pico-8 play session: mixed d-pad (fixed 12-tick cycle), after a click and taps of 🅾, ❎, 🅾+❎, 🅾 in the second before t = 0

[t = 1 s] mixed d-pad (1.2s cycle ×~1): → ← ↑ ↓ + 🅾/❎ taps, ~1s
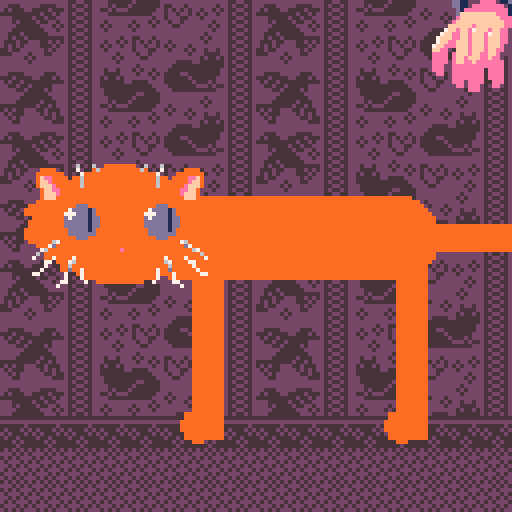
[t = 2 s] mixed d-pad (1.2s cycle ×~1): → ← ↑ ↓ + 🅾/❎ taps, ~2s
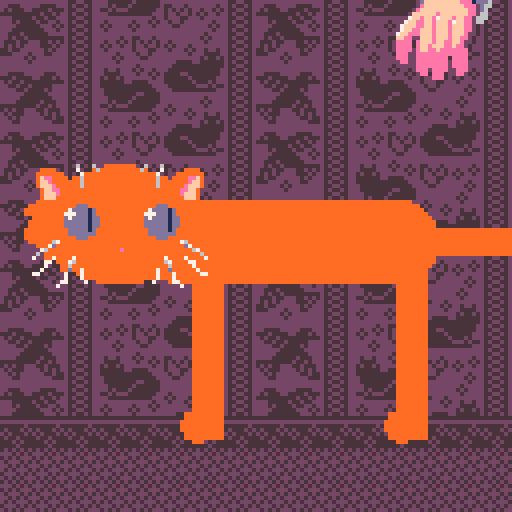
[t = 4 s] mixed d-pad (1.2s cycle ×~3): → ← ↑ ↓ + 🅾/❎ taps, ~4s
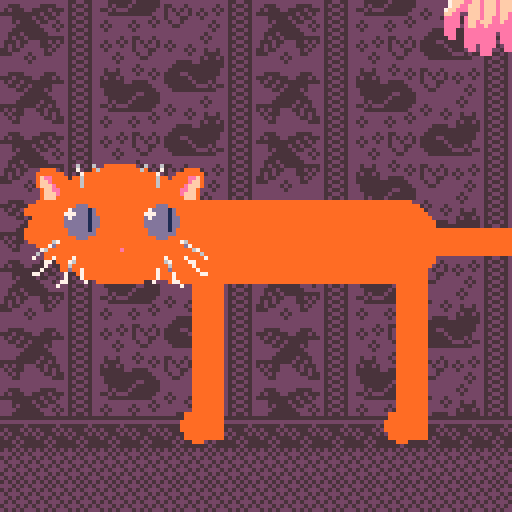
[t = 6 s] mixed d-pad (1.2s cycle ×~5): → ← ↑ ↓ + 🅾/❎ taps, ~6s
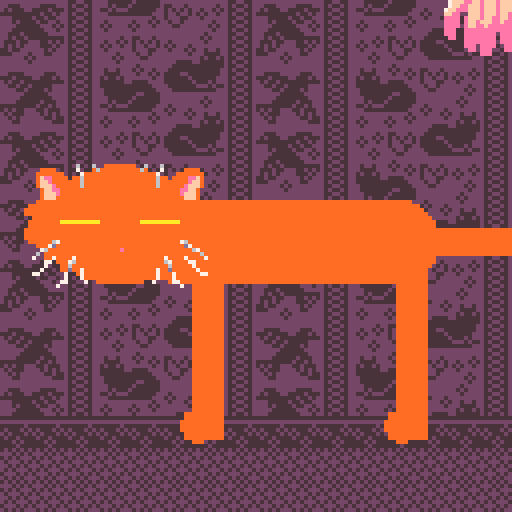

pico-8 cartridge
version 42
__lua__
-- [lib:p8go] --
-- p8go runtime v0
p8go={}
local _b=0x5f80
local _s=0
local function _w(cmd,ch,msg)
 _s=(_s+1)%256
 ch=ch or ""
 msg=msg or ""
 poke(_b,0)
 poke(_b+1,_s)
 poke(_b+2,112) poke(_b+3,56) poke(_b+4,103) poke(_b+5,111) poke(_b+6,33)
 poke(_b+7,cmd)
 poke(_b+8,#ch)
 poke(_b+9,#msg)
 for i=1,min(#ch,8) do poke(_b+9+i,ord(ch,i)) end
 for i=1,min(#msg,13) do poke(_b+17+i,ord(msg,i)) end
 local c=0
 for i=0,30 do c=(c+peek(_b+i))%256 end
 poke(_b+31,c)
end
function p8go.has(_) return peek(_b+2)==112 and peek(_b+3)==56 end
function p8go.ipc_send(ch,msg) _w(1,ch,msg) end
function p8go.vibe(ms,strength) p8go.ipc_send("haptic",chr(1)..chr(ms%256)..chr(flr((strength or 1)*255))) end
function p8go.vibe_stop() p8go.ipc_send("haptic",chr(2)) end
function p8go.ach_unlock(id) p8go.ipc_send("ach",chr(1)..id) end
function p8go.ach_progress(id,v,t) p8go.ipc_send("ach",chr(2)..id..":"..v..":"..t) end
-- [/lib:p8go] --
-- i18n runtime (generated by pico8ide)
-- locale: zh, 3 unique glyphs
_gd="\x00\x00\x0a\x05\x00\x00\x00\x00\x32\x2f\x3a\x3a\x7f\x2a\x3b\x00\x29\x7e\x2b\x7e\x7f\x56\x7d\x00"
_gw={5,8,8}
_td={
 ["pet_kitty"]={w=26,s="\128\129\130\128"},
}

function _txi()
 poke(0x5600,4)
 poke(0x5601,8)
 poke(0x5602,8)
 for i=1,#_gd do poke(0x59ff+i,ord(_gd,i)) end
end

function tx(k,x,y,c)
 local d=_td[k]
 if not d then return end
 local cx=x
 for i=1,#d.s do
  local ch=ord(d.s,i)
  if ch==10 then cx=x y+=10
  else
   print("\014"..chr(ch),cx,y,c)
   cx+=_gw[ch-127]
  end
 end
end

function txw(k)
 local d=_td[k]
 return d and d.w or 0
end

--pet the cat
--by doriencey
--v 2.2
--add vibration by hp7hao


function _init()
 _txi()
	--reset()
	
	head={x=0,y=40}
	allow_hissing=0					
	eyecol=	flr(rnd(5))+9				
	eyerad=	rnd(3)+3
	norerad=rnd(2)
	
	sprs={0,3}
	head_spr=rnd(sprs)
						
	pl={x=64,y=8,r=25,spr=7}
	
purrgoing=false
offst=-20

hiss_t=0
hissing=false

anger=0
angry=false
puff_t=10

cat={}
legs={}

catcols=split("0,1,4,5,6,7,13,137,128,129,132,134")
									
catc=ceil(rnd(#catcols))
catcolor=catcols[catc]

pi=3.14

spd=2
puff=0
mode="pet_kitty"
maxh=100

eyesopen=true
t=1

purrmeter=0
meow_t=0

blink=.1

meow_sound=1	
		
	switch_t=10
	move=move_arrows
	cartdata("ptc_3_by_doriencey")
	loadsetting()
	menu_txt=menu[allow_hissing+1]
	
	setup_body()
	setup_personality()
	pickcolors()
	lock_to_pl()
end

function _update60()
--resetting mouse position
	if stat(31)=='r' then
		mouse_x,mouse_y=pl.x,pl.y
	end

	switch_t-=1
		menuitem(2,menu_txt,
		toggle_hiss)
	t+=1
	
	npox=(pl.x/127)*28-5
	
	update_cat_body()
	update_head()
	update_eyes()
	update_legs()
	breath()
	purr()
		
	if allow_hissing==0 then
		get_angry()
		hiss()
		puff_up()
	end
	if allow_hissing!=0 then
		anger=0
		angry=false
	end
	
	update_mean()	
	meow()
	move()
	
	--extra offset y-position
	--so the hand actually
	--reaches the cat
	offst=sin((pl.y*pl.y)/20*0.0018)*40	

	--angry=true
	mouse_or_arrows()
	pl.y=limit(pl.y,0,40)
	pl.x=limit(pl.x,20,127)
	
end--update

function _draw()

	cls(3)
	map()	
	palt(0)
	palt(3,true)

	textshad(mode,30,textpos,7,5)	
		
	textpos=(sint(1)*2)+30
	
	draw_legs()
	draw_cat_body()
	drawhead(0,head.y)
	draw_angry()
	drawhand()
	
	pickcolors()
	
--print(purrmeter,8,8,10)

end--draw

textpos=0
------------------------------

function drawhead(x,y)
	
	spr(head_spr,x+6,y,3,4)
	
	spr(head_spr,x+30,
					y,3,4,true)
	circfill(x+30,y+22,
												noserad,14)
																	
	for i=1,2 do
		draw_eye(head.x+i*20,
		head.y+15)
	end
		drawmouth(head.x+30,head.y+28)		
end

--bell curve calculations
function calcbell(x,
									inflx,infly)

		local xm=(x-inflx)
		local devi=2--deviation
		local 
		exp=(-1/2*((xm)/devi))*
		(-1/2*((xm)/devi))
		bell=1/devi*sqrt(2*pi)*exp						
		bell=limit(bell,-4,4)			
		local y=(bell-2*bell+infly)*5
		local val=(infly*y/100)+20

		return val
end


-->8

function mouse_or_arrows()
	
	for i=0,4 do
		if btn(i) then
			move=move_arrows
		end
	end
	
	if check_using_mouse()then
		move=move_mouse
	end
	
end

function lock_to_pl()
	poke(0x5f2d,0x5) 
	mouse_x=pl.x
	mouse_y=pl.y
end

function move_mouse()
	pl.x+=stat(38)/8
	pl.y+=stat(39)/8
end

function check_using_mouse()
	if stat(38)!=0 then
		lock_to_pl()
		mode=""
		return true
	end
		return false
end

function move_arrows()	
	for i=1,4 do	
		local dirx={-spd,spd,0,0}
		local diry={0,0,-spd/2,spd/2}
				if btn(i-1) then
					pl.x+=dirx[i]
					pl.y+=diry[i]
					mode="  "
				end
	end	
end


function check_moving_richt()

	if stat(38)>0 then
		return true
	end

	if btn(➡️) then
		return true
	end
	
	return false
end

function check_moving_left()
	if stat(38)<0 then
		return true
	end
	if btn(⬅️) then
		return true
	end
	
	x_buff=pl.x
	
	return false
end



	function check_push()
		if	pl.y>37 then
			return true
			else return false
		end
	end
	
	function check_rub()
		if touchingbody() and btn(⬅️) then
			return true 
			else return false
		end
	end

function touch_head()
	if pl.x<60 and pl.y>23 
	and pl.y<37
	then return true end
	return false
end

function touchingbody()
	if pl.y>23 and pl.y<37
	then
		return true
	end
	return false
end

function pickcolors()

	if catcolor==eyecol then
		catcolor=0
	end
	
	pal(0,catcolor,1)
	pal(3,143,1)
	pal(2,142,1)
	if catcolor==137 then
		pal(3,133,1)
		pal(2,141,1)	
	end
end

function limit(val,mn,mx)
	val=min(mx,val)
	val=max(mn,val)
		return val
end
	
	function textshad(string,x,y,c1,c2)
		tx(string,x,y+1,c2)
		tx(string,x,y,c1)
	end
	
function cycle(val,mn,mx)
	if val>mx then 
	val=mn
	elseif val<mn then
	val=mx 
	end
	return val
end

function sint(exp)
	return sin(time()*exp)
end
-->8

function drawhand()
	if touchingbody() then
		animatehand()
	end

	rectfill(pl.x-7,
										0,pl.x+6,
										pl.y-offst-7,13)

	spr(pl.spr,pl.x-16,
					pl.y-offst-16,3,4)
end


function animatehand()
	local id=1
	local plsprts={7,10,13}
	id+=flr(sint(4))
	id=cycle(id,1,#plsprts)
	pl.spr=plsprts[id]
	if sint(1.5)==0 then
		p8go.vibe(100,0.66)
		sfx(7,2)
	end
end


-->8
--sound

function pickmeow()
	meow_sound=flr(rnd(4))
	c_meowfreq=
	flr(rnd(meowfreq)+meowfreq)
end

function meowing()
	if meow_t>0 then
		return true else 
		return false
	end
end

function canmeow()
	if touchingbody() then
		if not touch_head() then
			if not purrgoing then
				if not hissing then
					if t%meowfreq==1 then
						return true
					end
				end
			end
		end
	end
	return false
end

function meow()
	meow_t-=1
	meow_t=limit(meow_t,0,30)
	if canmeow() then
			meow_t=60
			p8go.vibe(255,0.66)
			sfx(meow_sound)
			pickmeow()
	end
end

function purr()
	fillpurr()		
	if purring then
		meowt=false
		if not purrgoing then
			music(4,20000)
			purrgoing=true
			
		end
		else music(-1,1000)
							purrgoing=false
	end
end

function hiss()
	hiss_t-=1
	if anger>=moody and 
	purring==false and
	hissing==false then
		hiss_t=200+rnd(300)
		p8go.vibe(255,1.0)
		sfx(10)
		hissing=true
		anger-=500
	end
	if hiss_t<1 then 
	hissing=false
	end 
	hiss_t=limit(hiss_t,0,200)
end


-->8
--personality functions

function setup_personality()
	
	verbmode=rnd(1000)	
	raggdoll=rnd(100)
	
	meowfreq=flr(rnd(100)+200)
	c_meowfreq=meowfreq
			
	friendlyness=3000
	moody=rnd(3000)+500
	maxfriend=friendlyness+rnd(600)+100
	
	headpet_rate=rnd(3)
--headpet=0
	bodypet_rate=rnd(3)
--	bodypet=0
	stroke_bonus=rnd(10)+3
--	stroke=0

	rub_rate=rnd(3)+6-15
--	rub=0
	push_rate=-rnd(3)+6-15
--	push=0
	decay=rnd(3)+1-4
		
	if verbmode>995 then
		mean=true
	end
	
	a_push_rate=rnd(3)+1
	a_rub_rate=rnd(1)+1
	a_decay=rnd()
	
	if raggdoll>98 then
		friendlyness=1
		maxfriendlyness=1500
		rub_rate=1
		push_rate=1
		a_push_rae=0
		a_rub_rate=0
	end
end


function fillpurr()	

	if	eyesopen==false then
		headpet=headpet_rate
		else headpet=0
	end
	if touchingbody() 
	and pl.y<37 and check_moving_left()==false 
	then
		bodypet=bodypet_rate
		else bodypet=0
	end
	
	if touchingbody() and 
	check_moving_left() then
		rub=rub_rate
		else rub=0
	end
	
	if touchingbody() and 
	check_moving_richt() then
		stroke=stroke_bonus
		else stroke=0
	end
	
	if check_push() then
		push=push_rate
		else push=0
	end	

			purrate=headpet+bodypet+rub
		+stroke+push+decay		

	purrmeter+=purrate		
			
		purrmeter=
		limit(purrmeter,0,maxfriend)
		
		if purrmeter>friendlyness then
		purring=true
		else purring =false
	end	
end


function get_angry()
	
	if check_push() then
		a_push=a_push_rate
		else a_push=0
	end
	
	if check_rub() then
		a_rub=a_rub_rate
		else a_rub=0
	end
	
	if purrate>1 then
	 anger_rate=-(purrate/20)
	 else 
	 	anger_rate=
			a_push+a_rub-a_decay/20
	end
	
	anger+=anger_rate
	anger=limit(anger,0,moody+500)	
	
	if anger>moody or hissing then
		angry=true
		else angry=false
	end
	
end

function update_mean()
	if mean then
		if touchingbody() then
			anger+=5
			purrate=0
		end
	end
end


-->8
--new cat renderer

function setup_body()
	for i=1,28 do
		local c={}
		c.x=40+i*3+2
		c.y=60
		if i<20 then
		c.r=10
		else c.r=3
		end
		add(cat,c)
	end
	
	for i=1,2 do
		local l={}
		l.x=i*51-1
		l.y=65
		add(legs,l)
	end
	
end

function update_legs()
	for i=1,#legs do
		local l=legs[i]
		local _npox=(pl.x/127)*2
		l.y=
		calcbell(i,_npox,pl.y)
		l.y=limit(l.y,60,110)
	end
end

function draw_legs()
	for i=1,#legs do
		local l=legs[i]
			rectfill(l.x-2,l.y+sint(.5)*2,
			l.x+5,109,0)
			circfill(i*51-2,
			106,4,0)
	end
end

function update_cat_body()
	for i=1,#cat do
		local c=cat[i]
		c.y=
		calcbell(i,npox,pl.y)			
		c.y=limit(c.y,60,maxh)		
	end
end

function breath()
	for c in all(cat) do
		c.y+=sint(.5)
	end
end

function draw_cat_body()
	for c in all(cat) do
		circfill(c.x,c.y,c.r+puff,0)
	end
end

function update_head()	
	local hpos=
	calcbell(pl.x/127,npox,pl.y)
	+pl.y/10
	head.y=hpos-15	
	head.y=limit(head.y,40,110)
	if touch_head() then
		head.y+=sint(3)
	end	
end

		
	function update_eyes()
		if touch_head() then
			eyesopen = false
			else eyesopen = true
		end
		
	if sint(blink)>.95 then
		eyesopen=false
	end
	
	if angry then
		eyesopen=true
	end
		
	end

function draw_eye(x,y)
	local lineval=eyerad/2	

	if eyesopen then 
	local pupil=pl.x/50*(eyerad/5)
	
	circfill(x,y,eyerad,eyecol)
	line(x+pupil,
						y-lineval,
						x+pupil,
						y+lineval,1)
	circfill(x-lineval,
										y-eyerad/3+sint(.2)/2,
										eyerad/3,7)
	else
	line(x-eyerad,y,x+eyerad,y,
	catcolor+1) 
	end
		
end

function draw_angry()
	if angry then
		spr(128,head.x+15,
		head.y+eyerad+3,2,2)
		spr(128,head.x+30,
		head.y+eyerad+3,
		2,2,true)
	end
end

function mouthopen()
	if meowing() or hissing then
		return true
		else return false
	end
end

function drawmouth(x,y)
	if	mouthopen() then
			for i=1,2 do
				local c={0,8}
				circfill(x,y,6-(i*2),c[i])
			end
	end
end

function puff_up()
	if hiss_t>0 then
		puff+=2
		else puff-=.25
	end
	puff=limit(puff,0,2)
end	


-->8
--menu and cartdata

--cartdata("ptc 3 by doriencey")

menu={"disallow hissing",
						"allow hissing"}

function toggle_hiss()
	allow_hissing+=1
	allow_hissing%=2
	anger=0
	dset(0,allow_hissing)
	menu_txt=menu[allow_hissing+1]
end

function loadsetting()
	if dget(0)!=nil then
		allow_hissing=dget(0)
		else allow_hissing=0
	end
end





-->8
--make enabeling
--mouse support
--a menu item
__gfx__
33333333333333333333333333333333333000333333333333333333333333333dddddddddddd333333333333dd6666dddddd333333333333d6666666dddd333
33333333333336333633000033333333330ee003373337333333333333333333666666666dddd33333333333666666666dddd3333333333366666666666dd333
3333000033333733306000003333333330efe000307000003333333333333336666666666666dd3333333336666666666666dd3333333336666666666666dd33
3330000000333370000000003333333330ffee000070000033333333333333666ddddddd66666d33333333666ddddddd66666d33333333666ddddddd66666d33
3330fee00003006000000000333333330fffee00000700003333333333333666ddddddddddd666d333333666ddddddddddd666d333333666ddddddddddd66dd3
3330ffe00000006000000000333333330fffee0000000000333333333333366dddd1111dddddd6dd3333366ddd11111dddddd6dd3333366dd111111ddddd66dd
3330fffe0000006000000000333333330ee000000000000033333333333336dd111111111dddd66d333336dd111111111dddd6dd333336dd111111111ddd66dd
33330ffee0000000000000003333003000000000000000003333333333333dd11222eeee211ddd6d33333dd1122eeeee211dd66d33333dd112eeeeee211d666d
33330fffe0000000000000003333300000000000000000003333333333333dd112eeeeeeee21dd6633333dd11eeeeeeeee21dd6d33333dd11eeeeeeeee21d66d
33330fff000000000000000033333330000000000000000033333333333333d1eeeeeeeeeee1dd66333333d1eeeeeeeeeee1dd66333333d1eeefffeeeee1dd6d
33300000000000000000000033330000000000000000000033333333333333dfffffffffeee1ddd6333333dfffffffffeee1d666333333dfffffffffeee1dd6d
30000000000000000000000033300300000000000000000033333333333333effffffffffeee2d66333333effffffffffeee2666333333effffffffffeee2d6d
0000000000000000000000003333300000000000000000003333333333333effffffffffffee2d6333333effffffffffffee2d6333333effffffffffffe22d63
000000000000000000000000333330000000000000000000333333333333ffffffefffffffee26633333ffffffefffffffe226633333ffffffefffffffe22663
330000000000000000000000333300000000000000000000333333333337ffeffe7fffeffee26663333fffeffe7fffeffee266633337ffeffe7fffeffee26663
30000000000000000000000033300000000000000000000033333333337ffeeffefffe7ffee26633337ffeeffefffe7ffee26633337ffeeffefffe7ffee26633
3000000000000000000000003300003000000000000000003333333337fffeeffefffefffee2333333fffeeffefffefffee23333337ffeeffefffefffee23333
0000000000000000000000003003330000000000000000003333333337ffeefffefffefffee2333337ffeefffefffefffee233333fffeeffeffffefffee23333
000000000000000000000000333330000000000000000000333333337ffeeefffefffefffe2233333ffeeefffefffefffe2233333ffeeeffefffeffffe233333
00000000000000000000000033333000000000000000000033333333ffee33fffefffeffee2333333feee3fffefffeffee2333333feeefffefffefffee233333
30000006700000000000000033330000000000000000000033333333eeee3efffeffeeffe22333333eeeeefffeffeeffe22333333eeeefffefffefffe2233333
3330007d000000000000000033330030000000000000000033333333eeee3effefffeefee23333333eeeeeffefffeefee23333333eeeeeffefffeefee2333333
33337600000000000000000033330330000000000000000033333333eeee3effeefeeeeeee3333333eeeeeffeefeeeeeee33333333eeeeffeefeeeeeee333333
33363000000000000000000033333330030000000000000033333333eee33eeeeeeeeeeeee3333333eee3eeeeeeeeeeeee33333333eeeeeeeeeeeeeeeee33333
33733007000070000000000033333333030000000000000033333333eee33eeeeeeee3eeee3333333eee3eeeeeeeeeeeee333333333e3eeeeeeeeeeeeee33333
333337730007600000000000333333333303000076000000333333333ee33eeeeeeee3eeee3333333ee333eeeeeeeeeeee333333333333eeeeeeeeeeeee33333
3333373330060000000000003333333333333766000000003333333333333eeeeeeee3eeee333333333333eeeeeeeeeeee333333333333eeeeeeee3eee333333
33337333300d0070000000003333333333337333000700003333333333333eee3eeee33eee333333333333eeeeeeee3ee33333333333333ee3eeee3333333333
33773333337330700000000033333333337733333060000033333333333333ee3eee333ee33333333333333e33eee3333333333333333333333ee33333333333
33333333337333700000000033333333333333333700000033333333333333333eee3333333333333333333333ee333333333333333333333333333333333333
33333333377333373300000033333333333333337333000033333333333333333333333333333333333333333333333333333333333333333333333333333333
33333333733333333333333333333333333333333333333333333333333333333333333333333333333333333333333333333333333333333333333333333333
00000000222222222332233222222222223222222222222222232222333333333333333333333333333333333333333300000000000000000000000000000000
00000000222222322323323222322322232322322222222222323222222222223333333333333333333336333633000000000000000000000000000000000000
00000000223223232332233222333322223223232232222222232222333333233333333333330000333337333060000000000000000000000000000000000000
00000000232322322323323223233232222222322323222322222222323332323333333333300000003333700000000000000000000000000000000000000000
0000000022322222233223322333333223333222223222323223223223233323333333333330fee0000300600000000000000000000000000000000000000000
0000000022222322232332322333333333333322222222232223333232332333333333333330ffe0000000600000000000000000000000000000000000000000
0000000022223232233223322233333333333332222222222232332333323233333333333330fffe000000600000000000000000000000000000000000000000
00000000222223222323323222333333332233332222333322333333333323333333333333330ffee00000000000000000000000000000000000000000000000
00000000000000002222222222233333323333332223333333333333323232323333333333330fffe00000000000000000000000000000000000000000000000
00000000000000002332223222232333233333332233333333333332222323233333333333330fff000000000000000000000000000000000000000000000000
00000000000000002323232323323222333333322333322333333332323232223333333333300000000000000000000000000000000000000000000000000000
00000000000000002322322322233333333333222333333233333322232223233333333330000000000000000000000000000000000000000000000000000000
00000000000000002322233222222222222222322333333323332322223232323333333300000000000000000000000000000000000000000000000000000000
00000000000000002232232222322222232223232233333332223233232322233333333300000000000000000000000000000000000000000000000000000000
00000000000000002223322223232222323222322223333333333322322232323333333333000000000000000000000000000000000000000000000000000000
00000000000000002222222222322222232222222222222222222222232323223333333330000000000000000000000000000000000000000000000000000000
00000000000000002222222222222222222222222222222222222222000000003333333330000000000000000000000000000000000000000000000000000000
00000000000000002233322222333322222222222222222222222222000000003333330000000000000000000000000000000000000000000000000000000000
00000000000000002323332233332333222222222233332222233322000000003333333000000000000000000000000000000000000000000000000000000000
00000000000000003333333333233232222222223332333322333232000000003333333300000000000000000000000000000000000000000000000000000000
00000000000000002223333323323322222222222323323333333333000000003333333330000006700000000000000000000000000000000000000000000000
0000000000000000222323333233223222222222223323323333322200000000333333333330007d000000000000000000000000000000000000000000000000
00000000000000002222333333222323222222222222332333323222000000003333333333337600000000000000000000000000000000000000000000000000
00000000000000002223333333322232222222222222223333332222000000003333333333363000000000000000000000000000000000000000000000000000
00000000000000002233323333332222222222222222233333333222000000003333333333733007000070000000000000000000000000000000000000000000
00000000000000002232332333333333222222222222333333233322000000003333333333333773000760000000000000000000000000000000000000000000
00000000000000002333233222332323222222223333333332332322000000003333333333333733300600000000000000000000000000000000000000000000
00000000000000002323232222333232222222223232332223323332000000003333333333337333300d00700000000000000000000000000000000000000000
00000000000000003323322222232322222222222323332222323232000000003333333333773333337330700000000000000000000000000000000000000000
00000000000000003332222322233222222222222232322222233233000000003333333333333333337333700000000000000000000000000000000000000000
00000000000000002222223232222222222222222223322222222333000000003333333333333333377333373300000000000000000000000000000000000000
00000000000000002222222322222222222222222222222222222222000000003333333333333333733333333333333300000000000000000000000000000000
33333000000333330000000000000000000000000000000000000000000000000000000000000000000000000000000000000000000000000000000000000000
33300000000003330000000000000000000000000000000000000000000000000000000000000000000000000000000000000000000000000000000000000000
33000000000000330000000000000000000000000000000000000000000000000000000000000000000000000000000000000000000000000000000000000000
30000000000000030000000000000000000000000000000000000000000000000000000000000000000000000000000000000000000000000000000000000000
30000000000000030000000000000000000000000000000000000000000000000000000000000000000000000000000000000000000000000000000000000000
33300000000000000000000000000000000000000000000000000000000000000000000000000000000000000000000000000000000000000000000000000000
33333300000000000000000000000000000000000000000000000000000000000000000000000000000000000000000000000000000000000000000000000000
33333330000000000000000000000000000000000000000000000000000000000000000000000000000000000000000000000000000000000000000000000000
33333333300000000000000000000000000000000000000000000000000000000000000000000000000000000000000000000000000000000000000000000000
33333333333300000000000000000000000000000000000000000000000000000000000000000000000000000000000000000000000000000000000000000000
33333333333333330000000000000000000000000000000000000000000000000000000000000000000000000000000000000000000000000000000000000000
33333333333333330000000000000000000000000000000000000000000000000000000000000000000000000000000000000000000000000000000000000000
33333333333333330000000000000000000000000000000000000000000000000000000000000000000000000000000000000000000000000000000000000000
33333333333333330000000000000000000000000000000000000000000000000000000000000000000000000000000000000000000000000000000000000000
33333333333333330000000000000000000000000000000000000000000000000000000000000000000000000000000000000000000000000000000000000000
33333333333333330000000000000000000000000000000000000000000000000000000000000000000000000000000000000000000000000000000000000000
33333333300000000000000000000000000000000000000000000000000000000000000000000000000000000000000000000000000000000000000000000000
33333330333000000000000000000000000000000000000000000000000000000000000000000000000000000000000000000000000000000000000000000000
33333333033330000000000000000000000000000000000000000000000000000000000000000000000000000000000000000000000000000000000000000000
33333333033333330000000000000000000000000000000000000000000000000000000000000000000000000000000000000000000000000000000000000000
33333333333333333000000000000000000000000000000000000000000000000000000000000000000000000000000000000000000000000000000000000000
33333333333333333300000000000000000000000000000000000000000000000000000000000000000000000000000000000000000000000000000000000000
33333333333333333300000000000000000000000000000000000000000000000000000000000000000000000000000000000000000000000000000000000000
33333333333333333000000000000000000000000000000000000000000000000000000000000000000000000000000000000000000000000000000000000000
33333333333333333330300000000000000000000000000000000000000000000000000000000000000000000000000000000000000000000000000000000000
33333333333333333333300000000000000000000000000000000000000000000000000000000000000000000000000000000000000000000000000000000000
33333333333333333333300000000000000000000000000000000000000000000000000000000000000000000000000000000000000000000000000000000000
33333333333333333333333300000000000000000000000000000000000000000000000000000000000000000000000000000000000000000000000000000000
33333333333333333333333300000000000000000000000000000000000000000000000000000000000000000000000000000000000000000000000000000000
33333333333333333333333300000000000000000000000000000000000000000000000000000000000000000000000000000000000000000000000000000000
33333333333333333333333333000000000000000000000000000000000000000000000000000000000000000000000000000000000000000000000000000000
33333333333333333333333333333333000000000000000000000000000000000000000000000000000000000000000000000000000000000000000000000000
00000000000000000000000000000000000000000000000000000000000000000000000000000000000000000000000000000000000000000000000000000000
00000000000000000000000000000000000000000000000000000000000000000000000000000000000000000000000000000000000000000000000000000000
00000000000000000000000000000000000000000000000000000000000000000000000000000000000000000000000000000000000000000000000000000000
00000000000000000000000000000000000000000000000000000000000000000000000000000000000000000000000000000000000000000000000000000000
00000000000000000000000000000000000000000000000000000000000000000000000000000000000000000000000000000000000000000000000000000000
00000000000000000000000000000000000000000000000000000000000000000000000000000000000000000000000000000000000000000000000000000000
00000000000000000000000000000000000000000000000000000000000000000000000000000000000000000000000000000000000000000000000000000000
00000000000000000000000000000000000000000000000000000000000000000000000000000000000000000000000000000000000000000000000000000000
00000000000000000000000000000000000000000000000000000000000000000000000000000000000000000000000000000000000000000000000000000000
00000000000000000000000000000000000000000000000000000000000000000000000000000000000000000000000000000000000000000000000000000000
00000000000000000000000000000000000000000000000000000000000000000000000000000000000000000000000000000000000000000000000000000000
00000000000000000000000000000000000000000000000000000000000000000000000000000000000000000000000000000000000000000000000000000000
00000000000000000000000000000000000000000000000000000000000000000000000000000000000000000000000000000000000000000000000000000000
00000000000000000000000000000000000000000000000000000000000000000000000000000000000000000000000000000000000000000000000000000000
00000000000000000000000000000000000000000000000000000000000000000000000000000000000000000000000000000000000000000000000000000000
00000000000000000000000000000000000000000000000000000000000000000000000000000000000000000000000000000000000000000000000000000000
00000000000000000000000000000000000000000000000000000000000000000000000000000000000000000000000000000000000000000000000000000000
00000000000000000000000000000000000000000000000000000000000000000000000000000000000000000000000000000000000000000000000000000000
00000000000000000000000000000000000000000000000000000000000000000000000000000000000000000000000000000000000000000000000000000000
00000000000000000000000000000000000000000000000000000000000000000000000000000000000000000000000000000000000000000000000000000000
00000000000000000000000000000000000000000000000000000000000000000000000000000000000000000000000000000000000000000000000000000000
00000000000000000000000000000000000000000000000000000000000000000000000000000000000000000000000000000000000000000000000000000000
00000000000000000000000000000000000000000000000000000000000000000000000000000000000000000000000000000000000000000000000000000000
00000000000000000000000000000000000000000000000000000000000000000000000000000000000000000000000000000000000000000000000000000000
00000000000000000000000000000000000000000000000000000000000000000000000000000000000000000000000000000000000000000000000000000000
00000000000000000000000000000000000000000000000000000000000000000000000000000000000000000000000000000000000000000000000000000000
00000000000000000000000000000000000000000000000000000000000000000000000000000000000000000000000000000000000000000000000000000000
00000000000000000000000000000000000000000000000000000000000000000000000000000000000000000000000000000000000000000000000000000000
00000000000000000000000000000000000000000000000000000000000000000000000000000000000000000000000000000000000000000000000000000000
00000000000000000000000000000000000000000000000000000000000000000000000000000000000000000000000000000000000000000000000000000000
00000000000000000000000000000000000000000000000000000000000000000000000000000000000000000000000000000000000000000000000000000000
00000000000000000000000000000000000000000000000000000000000000000000000000000000000000000000000000000000000000000000000000000000
__gff__
0000000000000000000000000000000000000000000000000000000000000000000000000000000000000000000000000000000000000000000000000000000000000000000000000000000000000000000000000000000000000000000000000000000000000000000000000000000000000000000000000000000000000000
0000000000000000000000000000000000000000000000000000000000000000000000000000000000000000000000000000000000000000000000000000000000000000000000000000000000000000000000000000000000000000000000000000000000000000000000000000000000000000000000000000000000000000
__map__
6263425354524142626342535445464200000000000000000000000000000000000000000000000000000000000000000000000000000000000000000000000000000000000000000000000000000000000000000000000000000000000000000000000000000000000000000000000000000000000000000000000000000000
7273424152454642727342415255564200000000000000000000000000000000000000000000000000000000000000000000000000000000000000000000000000000000000000000000000000000000000000000000000000000000000000000000000000000000000000000000000000000000000000000000000000000000
6566424344555642656642434452414200000000000000000000000000000000000000000000000000000000000000000000000000000000000000000000000000000000000000000000000000000000000000000000000000000000000000000000000000000000000000000000000000000000000000000000000000000000
7576425354454642757642535445464200000000000000000000000000000000000000000000000000000000000000000000000000000000000000000000000000000000000000000000000000000000000000000000000000000000000000000000000000000000000000000000000000000000000000000000000000000000
6263424152555642626342415255564200000000000000000000000000000000000000000000000000000000000000000000000000000000000000000000000000000000000000000000000000000000000000000000000000000000000000000000000000000000000000000000000000000000000000000000000000000000
7273424344524142727342434452414200000000000000000000000000000000000000000000000000000000000000000000000000000000000000000000000000000000000000000000000000000000000000000000000000000000000000000000000000000000000000000000000000000000000000000000000000000000
6566425354454642656642535445464200000000000000000000000000000000000000000000000000000000000000000000000000000000000000000000000000000000000000000000000000000000000000000000000000000000000000000000000000000000000000000000000000000000000000000000000000000000
7576424152555642757642415255564200000000000000000000000000000000000000000000000000000000000000000000000000000000000000000000000000000000000000000000000000000000000000000000000000000000000000000000000000000000000000000000000000000000000000000000000000000000
6263424344524142626342434452414200000000000000000000000000000000000000000000000000000000000000000000000000000000000000000000000000000000000000000000000000000000000000000000000000000000000000000000000000000000000000000000000000000000000000000000000000000000
7273425354454642727342535445464200000000000000000000000000000000000000000000000000000000000000000000000000000000000000000000000000000000000000000000000000000000000000000000000000000000000000000000000000000000000000000000000000000000000000000000000000000000
6566424152555642656642415255564200000000000000000000000000000000000000000000000000000000000000000000000000000000000000000000000000000000000000000000000000000000000000000000000000000000000000000000000000000000000000000000000000000000000000000000000000000000
7576424344524142757642434452414200000000000000000000000000000000000000000000000000000000000000000000000000000000000000000000000000000000000000000000000000000000000000000000000000000000000000000000000000000000000000000000000000000000000000000000000000000000
6263425354454642626342535445464200000000000000000000000000000000000000000000000000000000000000000000000000000000000000000000000000000000000000000000000000000000000000000000000000000000000000000000000000000000000000000000000000000000000000000000000000000000
4747474747474747474747474747474700000000000000000000000000000000000000000000000000000000000000000000000000000000000000000000000000000000000000000000000000000000000000000000000000000000000000000000000000000000000000000000000000000000000000000000000000000000
5757575757575757575757575757575700000000000000000000000000000000000000000000000000000000000000000000000000000000000000000000000000000000000000000000000000000000000000000000000000000000000000000000000000000000000000000000000000000000000000000000000000000000
5757575757575757575757575757575700000000000000000000000000000000000000000000000000000000000000000000000000000000000000000000000000000000000000000000000000000000000000000000000000000000000000000000000000000000000000000000000000000000000000000000000000000000
0000000000000000000000000000000000000000000000000000000000000000000000000000000000000000000000000000000000000000000000000000000000000000000000000000000000000000000000000000000000000000000000000000000000000000000000000000000000000000000000000000000000000000
0000000000000000000000000000000000000000000000000000000000000000000000000000000000000000000000000000000000000000000000000000000000000000000000000000000000000000000000000000000000000000000000000000000000000000000000000000000000000000000000000000000000000000
0000000000000000000000000000000000000000000000000000000000000000000000000000000000000000000000000000000000000000000000000000000000000000000000000000000000000000000000000000000000000000000000000000000000000000000000000000000000000000000000000000000000000000
0000000000000000000000000000000000000000000000000000000000000000000000000000000000000000000000000000000000000000000000000000000000000000000000000000000000000000000000000000000000000000000000000000000000000000000000000000000000000000000000000000000000000000
0000000000000000000000000000000000000000000000000000000000000000000000000000000000000000000000000000000000000000000000000000000000000000000000000000000000000000000000000000000000000000000000000000000000000000000000000000000000000000000000000000000000000000
0000000000000000000000000000000000000000000000000000000000000000000000000000000000000000000000000000000000000000000000000000000000000000000000000000000000000000000000000000000000000000000000000000000000000000000000000000000000000000000000000000000000000000
0000000000000000000000000000000000000000000000000000000000000000000000000000000000000000000000000000000000000000000000000000000000000000000000000000000000000000000000000000000000000000000000000000000000000000000000000000000000000000000000000000000000000000
0000000000000000000000000000000000000000000000000000000000000000000000000000000000000000000000000000000000000000000000000000000000000000000000000000000000000000000000000000000000000000000000000000000000000000000000000000000000000000000000000000000000000000
0000000000000000000000000000000000000000000000000000000000000000000000000000000000000000000000000000000000000000000000000000000000000000000000000000000000000000000000000000000000000000000000000000000000000000000000000000000000000000000000000000000000000000
0000000000000000000000000000000000000000000000000000000000000000000000000000000000000000000000000000000000000000000000000000000000000000000000000000000000000000000000000000000000000000000000000000000000000000000000000000000000000000000000000000000000000000
0000000000000000000000000000000000000000000000000000000000000000000000000000000000000000000000000000000000000000000000000000000000000000000000000000000000000000000000000000000000000000000000000000000000000000000000000000000000000000000000000000000000000000
0000000000000000000000000000000000000000000000000000000000000000000000000000000000000000000000000000000000000000000000000000000000000000000000000000000000000000000000000000000000000000000000000000000000000000000000000000000000000000000000000000000000000000
0000000000000000000000000000000000000000000000000000000000000000000000000000000000000000000000000000000000000000000000000000000000000000000000000000000000000000000000000000000000000000000000000000000000000000000000000000000000000000000000000000000000000000
0000000000000000000000000000000000000000000000000000000000000000000000000000000000000000000000000000000000000000000000000000000000000000000000000000000000000000000000000000000000000000000000000000000000000000000000000000000000000000000000000000000000000000
0000000000000000000000000000000000000000000000000000000000000000000000000000000000000000000000000000000000000000000000000000000000000000000000000000000000000000000000000000000000000000000000000000000000000000000000000000000000000000000000000000000000000000
0000000000000000000000000000000000000000000000000000000000000000000000000000000000000000000000000000000000000000000000000000000000000000000000000000000000000000000000000000000000000000000000000000000000000000000000000000000000000000000000000000000000000000
